Run: headless pygame with SDL's dummy video driver; simulated clock (each Clock.tick advances the game by its frame time, no real sleeping); random seed 0; keys injected as events and as key.get_pressed() state; mouse plan: one left click at the window centre at the start of phase 2, then a move to the lower-right quarter at the start of phase 3.
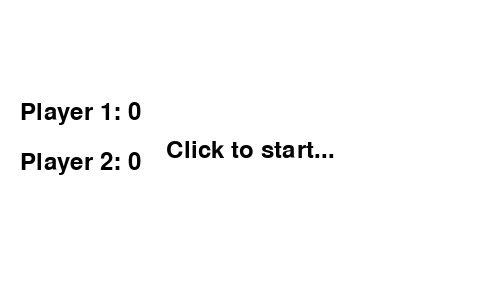
Frame 1 of 4 · flips 1–60 · no input
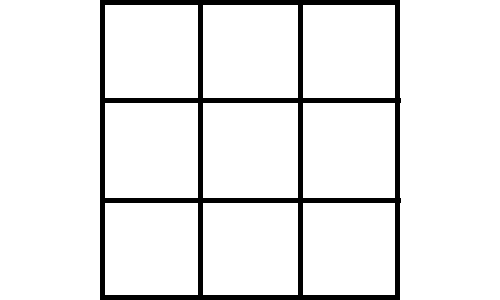
Frame 2 of 4 · flips 61–180 · clicked the window centre · tapped SPACE, RETURN · held RIGHT (→), D
Frame 3 of 4 · flips 181–300 · moved the mouse to the lower-right quarter · held DOWN (↓), S · screen unchanged from frame 2, image omitted
Frame 4 of 4 · flips 301–420 · held LEFT (←), A, UP (↑), W · screen unchanged from frame 3, image omitted

The pygame program that drew these frames:

import pygame
import sys

# Initialize Pygame 初始化Pygame
pygame.init()

# Constants 常量定义
SCREEN_SIZE = 300
GRID_SIZE = SCREEN_SIZE // 3
LINE_WIDTH = 5
WHITE = (255, 255, 255)
BLACK = (0, 0, 0)
RED = (255, 0, 0)
BLUE = (0, 0, 255)
FONT_SIZE = 36
EXTRA_WIDTH = 200
TOTAL_WIDTH = SCREEN_SIZE + EXTRA_WIDTH

# Initialize the screen 初始化屏幕
screen = pygame.display.set_mode((TOTAL_WIDTH, SCREEN_SIZE))
pygame.display.set_caption('Tic Tac Toe')

# Font 字体
font = pygame.font.Font(None, FONT_SIZE)

# Scores
scores = {1: 0, 2: 0}

# Draw the grid 绘制棋盘
def draw_grid():
    for x in range(1, 3):
        pygame.draw.line(screen, BLACK, (EXTRA_WIDTH // 2 + GRID_SIZE * x, 0), (EXTRA_WIDTH // 2 + GRID_SIZE * x, SCREEN_SIZE), LINE_WIDTH)
        pygame.draw.line(screen, BLACK, (EXTRA_WIDTH // 2, GRID_SIZE * x), (EXTRA_WIDTH // 2 + SCREEN_SIZE, GRID_SIZE * x), LINE_WIDTH)
    pygame.draw.rect(screen, BLACK, (EXTRA_WIDTH // 2, 0, SCREEN_SIZE, SCREEN_SIZE), LINE_WIDTH)

# Check for a winner 检查获胜者
def check_winner(board):
    # Check rows
    for row in board:
        if row[0] == row[1] == row[2] != 0:
            return row[0]
    # Check columns
    for col in range(3):
        if board[0][col] == board[1][col] == board[2][col] != 0:
            return board[0][col]
    # Check diagonals
    if board[0][0] == board[1][1] == board[2][2] != 0:
        return board[0][0]
    if board[0][2] == board[1][1] == board[2][0] != 0:
        return board[0][2]
    return 0

# Check if the board is full
def is_board_full(board):
    for row in board:
        for cell in row:
            if cell == 0:
                return False
    return True

# Draw X and O moves 绘制X和O
def draw_moves(board):
    for row in range(3):
        for col in range(3):
            if board[row][col] == 1:
                pygame.draw.line(screen, RED, (EXTRA_WIDTH // 2 + col * GRID_SIZE + 20, row * GRID_SIZE + 20), (EXTRA_WIDTH // 2 + (col + 1) * GRID_SIZE - 20, (row + 1) * GRID_SIZE - 20), LINE_WIDTH)
                pygame.draw.line(screen, RED, (EXTRA_WIDTH // 2 + (col + 1) * GRID_SIZE - 20, row * GRID_SIZE + 20), (EXTRA_WIDTH // 2 + col * GRID_SIZE + 20, (row + 1) * GRID_SIZE - 20), LINE_WIDTH)
            elif board[row][col] == 2:
                pygame.draw.circle(screen, BLUE, (EXTRA_WIDTH // 2 + col * GRID_SIZE + GRID_SIZE // 2, row * GRID_SIZE + GRID_SIZE // 2), GRID_SIZE // 2 - 20, LINE_WIDTH)

# Show the start screen 显示开始页面
def show_start_screen():
    screen.fill(WHITE)
    start_text = font.render("Click to start...", True, BLACK)
    screen.blit(start_text, (SCREEN_SIZE // 2 + EXTRA_WIDTH // 2 - start_text.get_width() // 2, SCREEN_SIZE // 2 - start_text.get_height() // 2))

    # Display scores
    score_text_p1 = font.render(f"Player 1: {scores[1]}", True, BLACK)
    score_text_p2 = font.render(f"Player 2: {scores[2]}", True, BLACK)
    screen.blit(score_text_p1, (20, 100))
    screen.blit(score_text_p2, (20, 150))

    pygame.display.flip()

# Show the end screen 显示结束页面
def show_end_screen(winner):
    screen.fill(WHITE)
    if winner == 1 or winner == 2:
        end_text = font.render(f"Player {winner} wins!", True, BLACK)
        scores[winner] += 1  # Update the score
    else:
        end_text = font.render("Draw!", True, BLACK)
    screen.blit(end_text, (SCREEN_SIZE // 2 + EXTRA_WIDTH // 2 - end_text.get_width() // 2, SCREEN_SIZE // 2 - end_text.get_height() // 2))
    pygame.display.flip()
    pygame.time.wait(2000)

# Main game loop 游戏主循环
def game_loop():
    board = [[0] * 3 for _ in range(3)]
    player_turn = 1
    running = True
    winner = 0

    while running:
        for event in pygame.event.get():
            if event.type == pygame.QUIT:
                running = False
            elif event.type == pygame.MOUSEBUTTONDOWN and winner == 0:
                x, y = event.pos
                if EXTRA_WIDTH // 2 <= x < EXTRA_WIDTH // 2 + SCREEN_SIZE:  # Only consider clicks within the game board area
                    col = (x - EXTRA_WIDTH // 2) // GRID_SIZE
                    row = y // GRID_SIZE
                    if board[row][col] == 0:
                        board[row][col] = player_turn
                        player_turn = 3 - player_turn  # Switch player
                        winner = check_winner(board)
                        if winner == 0 and is_board_full(board):
                            winner = -1  # Indicate a draw

        screen.fill(WHITE)
        draw_grid()
        draw_moves(board)
        pygame.display.flip()

        if winner != 0:
            show_end_screen(winner)
            return

# Main program 主程序
def main():
    start_game = False
    while True:
        if not start_game:
            show_start_screen()
            for event in pygame.event.get():
                if event.type == pygame.QUIT:
                    pygame.quit()
                    sys.exit()
                elif event.type == pygame.MOUSEBUTTONDOWN:
                    start_game = True
        else:
            game_loop()
            start_game = False

if __name__ == "__main__":
    main()
